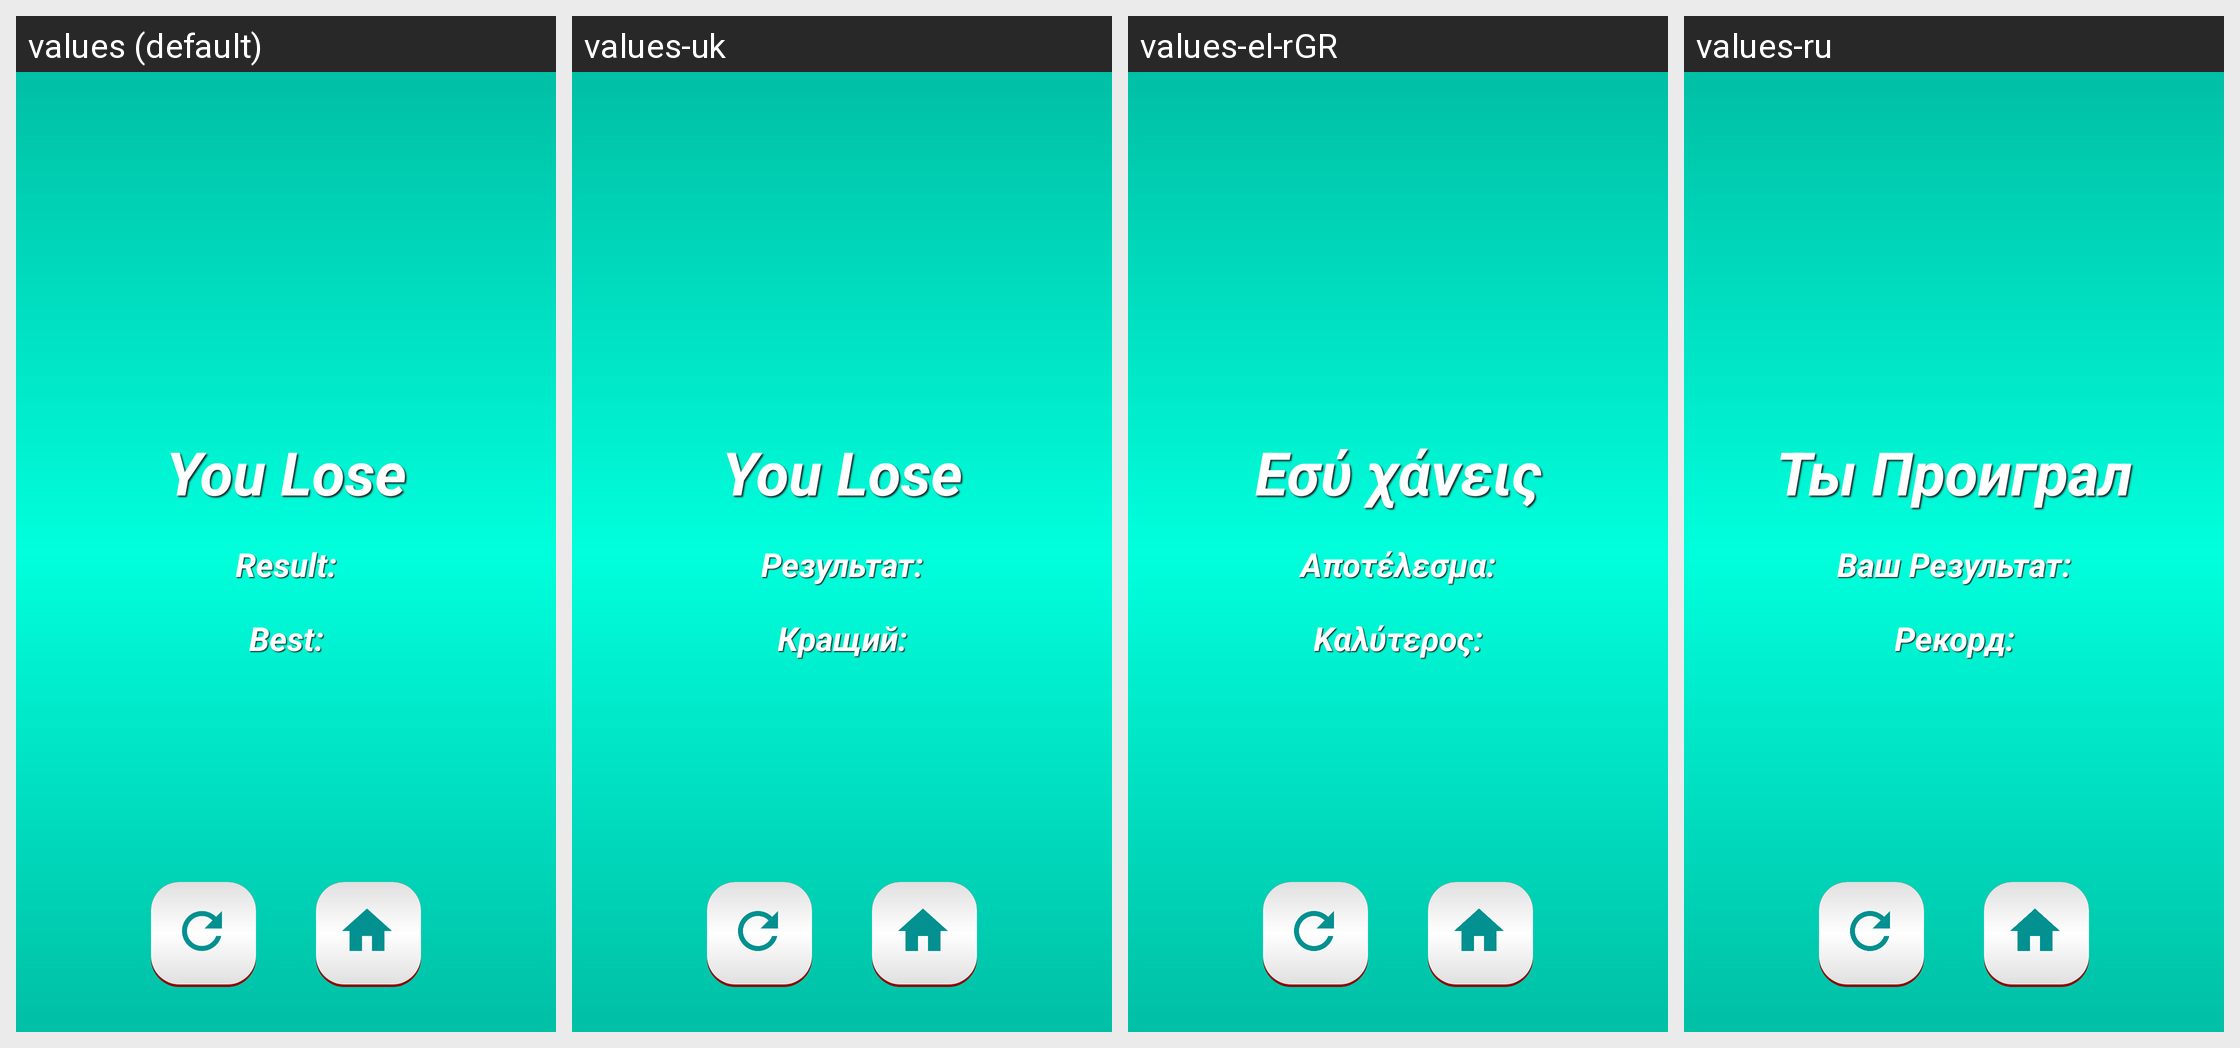

Here is an Android app screen in its default locale and in the app's own translations. Write out the translated-string differences for the strings that appear on this screen.
Android screen res/layout/activity_zaman_oyunu_result.xml rendered under 4 locales, left to right: values (default), values-uk, values-el-rGR, values-ru. Device: Nexus 5 (rendered at 1080×1920; each locale shown at half size, 540×960, under a caption strip naming it); theme ZKresult.
Other locales in the repository, not shown: values-az, values-de, values-en, values-es, values-fr, values-it, values-ja-rJP, values-nl-rNL, values-pt-rBR, values-tr, values-zh.
Strings drawn on this screen, with the default value and each locale's value (text and hints the layout hard-codes, and strings that could not be matched under every locale, appear in the picture but are not listed):

kaybettin
  values: You Lose
  values-uk: You Lose
  values-el-rGR: Εσύ χάνεις
  values-ru: Ты Проиграл

sonuc
  values: Result:
  values-uk: Результат:
  values-el-rGR: Αποτέλεσμα:
  values-ru: Ваш Результат:

en_iyi
  values: Best:
  values-uk: Кращий:
  values-el-rGR: Καλύτερος:
  values-ru: Рекорд:
